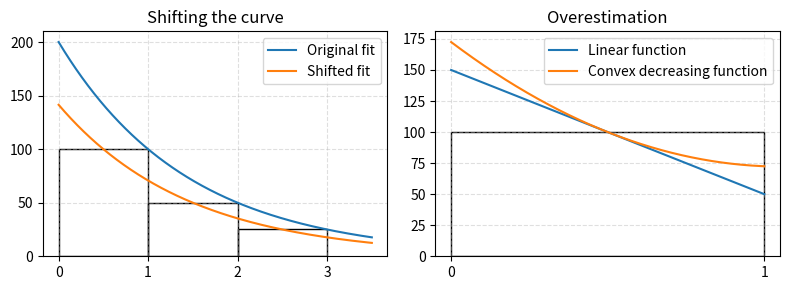

The matplotlib source for this figure:
import matplotlib.pyplot as plt
import numpy as np

x = np.array([1, 2, 3]) - 1
y = np.array([100, 50, 25])

x_smooth = np.linspace(0, 3.5, num=2**10)
y_smooth = 100 * 2 ** -(x_smooth - 1)
y_smooth2 = 100 * 2 ** -(x_smooth - 0.5)


fig, (ax1, ax2) = plt.subplots(1, 2, figsize=(8, 3))
# ==========================================
ax1.set_title(r"Shifting the curve")
ax1.bar(x, y, align="edge", width=1.0, color="none", edgecolor="black")

ax1.plot(x_smooth, y_smooth, label="Original fit")
ax1.plot(x_smooth, y_smooth2, label="Shifted fit")

ax1.set_xticks([0, 1, 2, 3])
ax1.grid(True, ls="--", alpha=0.4, zorder=0)
ax1.legend()

# ==========================================
ax2.set_title(r"Overestimation")
ax2.bar(x[:1], y[:1], align="edge", width=1.0, color="none", edgecolor="black")
x_smooth = np.linspace(0, 1, num=2**10)
ax2.plot(x_smooth, 100 - 100 * (x_smooth - 0.5), label="Linear function")
ax2.plot(
    x_smooth,
    100 - 100 * (x_smooth - 0.5) + 90 * (x_smooth - 0.5) ** 2,
    label="Convex decreasing function",
)
ax2.grid(True, ls="--", alpha=0.4, zorder=0)
ax2.legend()
ax2.set_xticks([0, 1])


fig.tight_layout()
plt.show()
